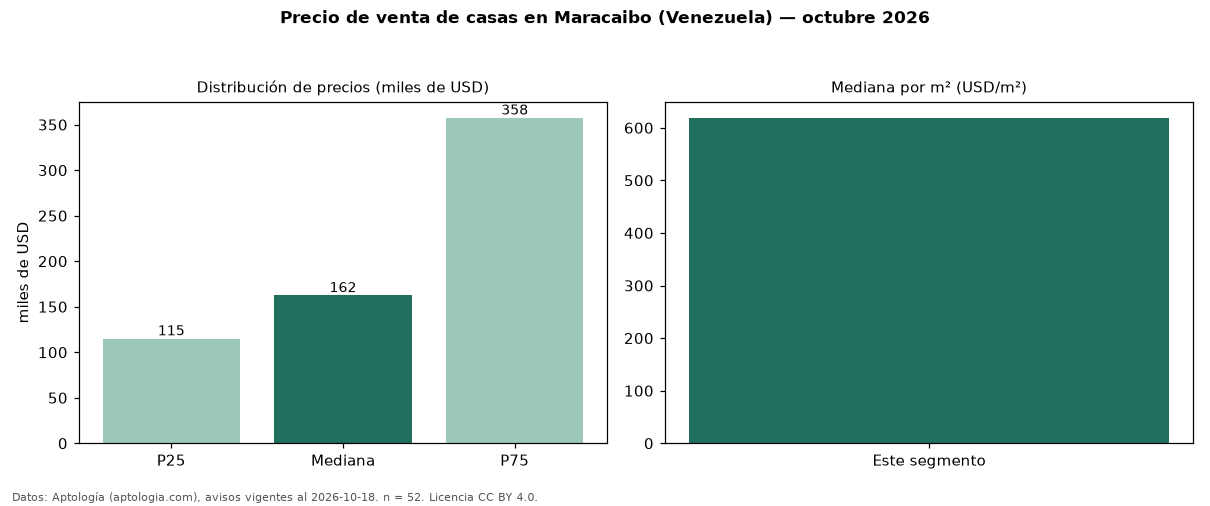

Data behind this chart, as committed beside it:
seccion, metrica, valor, moneda, n
precio, p25, 115000, USD, 52
precio, mediana, 162500, USD, 52
precio, p75, 357500, USD, 52
precio, minimo, 50000, USD, 52
precio, maximo, 2000000, USD, 52
m2, mediana_precio_m2, 618.9, USD, 50
m2, area_mediana_m2, 350.0, m2, 50
banos, mediana_banos, 4.0, , 
parqueadero, pct_con_parqueadero, 100.0, %, 42
habitaciones, 3+, 165000, USD, 49
fuente, fecha_datos, 2026-10-18, , 
fuente, atribucion, https://www.aptologia.com/ve/venta/marac…, , 
fuente, licencia, CC BY 4.0, , 
